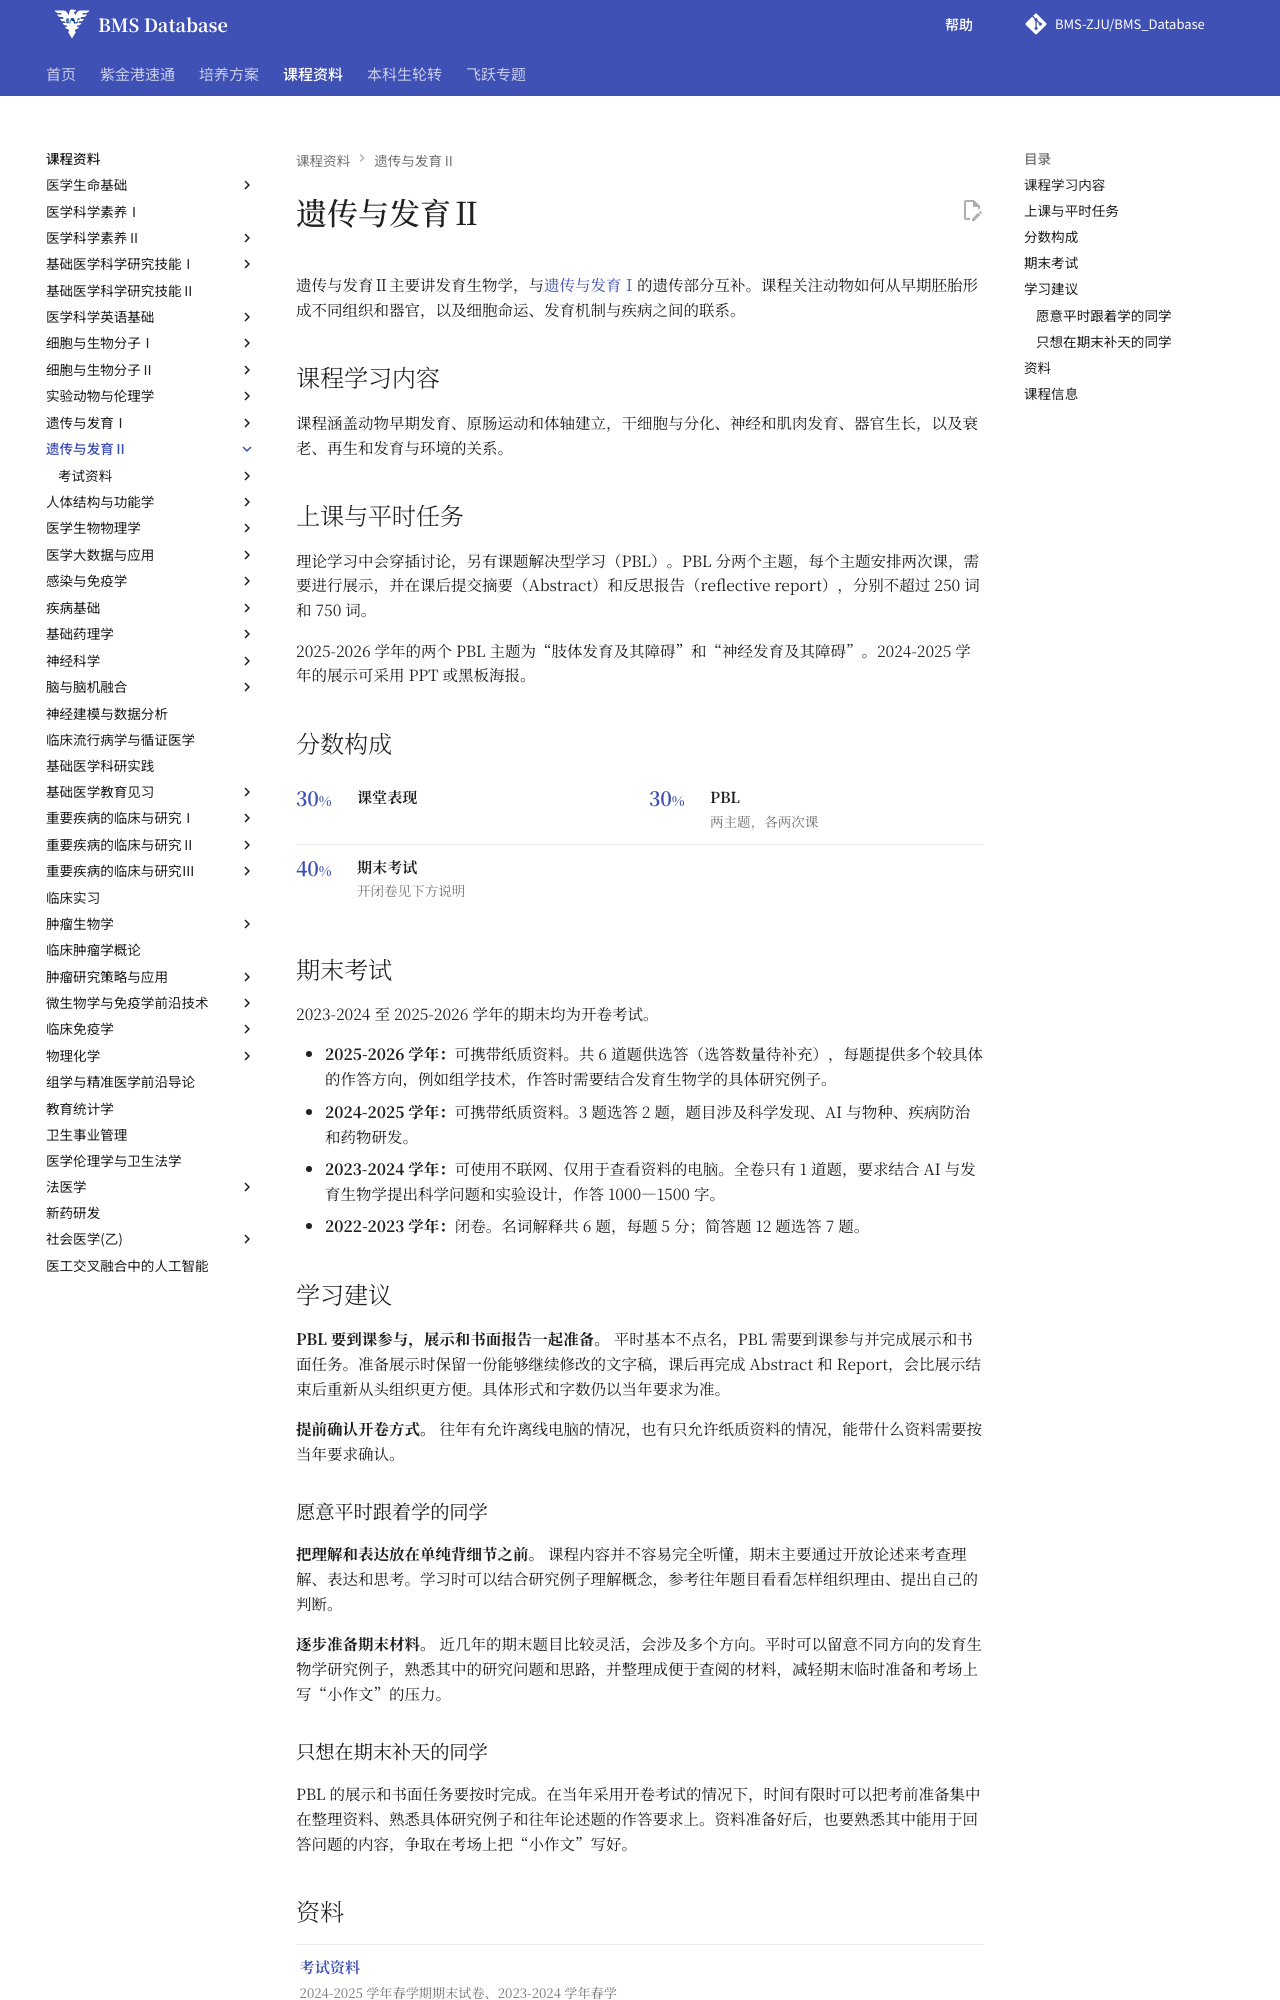

repository: BMS-ZJU/BMS_Database · page: courses/genetics-and-developmental-biology-2/index.html · generator: mkdocs

# 遗传与发育Ⅱ

<!--
source-attribution
2025-2026学年期末形式回忆提供：吴宗泽。
资料性质：同学对考试形式的回忆，经转述整理。
来源记录：GD2-WZZ-20260906、CONSENT-ATTRIBUTION-20260915。
-->

遗传与发育Ⅱ主要讲发育生物学，与[遗传与发育Ⅰ](../genetics-and-developmental-biology-1/index.md)的遗传部分互补。课程关注动物如何从早期胚胎形成不同组织和器官，以及细胞命运、发育机制与疾病之间的联系。

## 课程学习内容

课程涵盖动物早期发育、原肠运动和体轴建立，干细胞与分化、神经和肌肉发育、器官生长，以及衰老、再生和发育与环境的关系。

## 上课与平时任务

理论学习中会穿插讨论，另有课题解决型学习（PBL）。PBL 分两个主题，每个主题安排两次课，需要进行展示，并在课后提交摘要（Abstract）和反思报告（reflective report），分别不超过 250 词和 750 词。

2025-2026 学年的两个 PBL 主题为“肢体发育及其障碍”和“神经发育及其障碍”。2024-2025 学年的展示可采用 PPT 或黑板海报。

## 分数构成

<div class="course-score">
  <div class="course-score__items" role="list" aria-label="遗传与发育Ⅱ分数构成">
    <div class="course-score__item" role="listitem">
      <div class="course-score__number">30<span>%</span></div>
      <div class="course-score__body"><strong>课堂表现</strong></div>
    </div>
    <div class="course-score__item" role="listitem">
      <div class="course-score__number">30<span>%</span></div>
      <div class="course-score__body"><strong>PBL</strong><p>两主题，各两次课</p></div>
    </div>
    <div class="course-score__item" role="listitem">
      <div class="course-score__number">40<span>%</span></div>
      <div class="course-score__body"><strong>期末考试</strong><p>开闭卷见下方说明</p></div>
    </div>
  </div>
</div>

## 期末考试

2023-2024 至 2025-2026 学年的期末均为开卷考试。

- **2025-2026 学年：**可携带纸质资料。共 6 道题供选答（选答数量待补充），每题提供多个较具体的作答方向，例如组学技术，作答时需要结合发育生物学的具体研究例子。
- **2024-2025 学年：**可携带纸质资料。3 题选答 2 题，题目涉及科学发现、AI 与物种、疾病防治和药物研发。
- **2023-2024 学年：**可使用不联网、仅用于查看资料的电脑。全卷只有 1 道题，要求结合 AI 与发育生物学提出科学问题和实验设计，作答 1000—1500 字。
- **2022-2023 学年：**闭卷。名词解释共 6 题，每题 5 分；简答题 12 题选答 7 题。

## 学习建议

**PBL 要到课参与，展示和书面报告一起准备。** 平时基本不点名，PBL 需要到课参与并完成展示和书面任务。准备展示时保留一份能够继续修改的文字稿，课后再完成 Abstract 和 Report，会比展示结束后重新从头组织更方便。具体形式和字数仍以当年要求为准。

**提前确认开卷方式。** 往年有允许离线电脑的情况，也有只允许纸质资料的情况，能带什么资料需要按当年要求确认。
